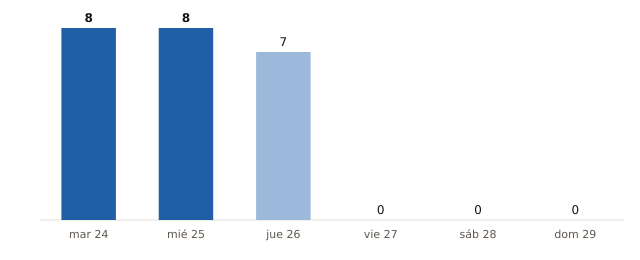

Data behind this chart, as committed beside it:
fecha, municipios_prob_90_o_mas
2026-11-24, 8
2026-11-25, 8
2026-11-26, 7
2026-11-27, 0
2026-11-28, 0
2026-11-29, 0
